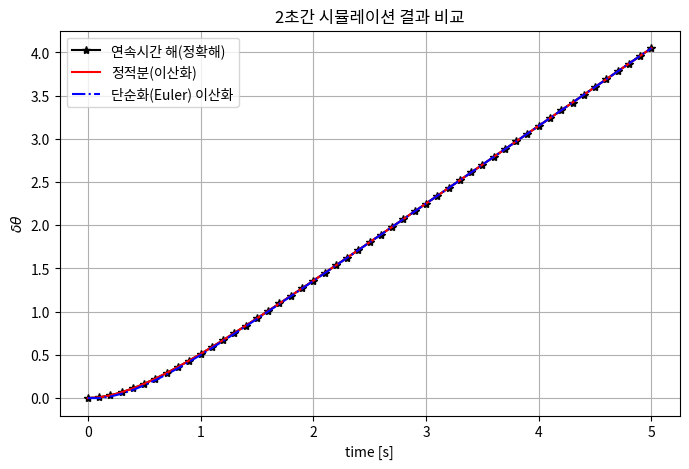

Write Python code to recreate this figure.
import numpy as np
import matplotlib.pyplot as plt

# 파라미터 설정
tau_k = 0.5     # 시간상수
v = 3.0
k_u = 0.3
dt = 0.1
T_end = 5.0
N = int(T_end / dt)

# 초기값
k_exact = 0.0
theta_exact = 0.0

k_euler = 0.0
theta_euler = 0.0

t_list = []
theta_continuous_list = []
theta_exact_list = []
theta_euler_list = []

# 시뮬레이션 루프
for i in range(N+1):
    t = i*dt
    
    # -- (1) 연속시간 해(폐형해) 직접 계산
    # k(t)
    k_continuous = k_u + (0.0 - k_u)*np.exp(-t/tau_k)
    # theta(t)
    theta_continuous = v * (
        k_u*t
        + ( (0.0 - k_u)*tau_k )*(1 - np.exp(-t/tau_k))
    )
    
    t_list.append(t)
    theta_continuous_list.append(theta_continuous)
    theta_exact_list.append(theta_exact)
    theta_euler_list.append(theta_euler)
    
    if i < N:
        # -- (2) 정적분(Analytical Integration) 기반 이산화
        next_k_exact = k_u + (k_exact - k_u)*np.exp(-dt/tau_k)
        delta_theta_exact = v * (
            k_u*dt
            + ( (k_exact - k_u)*tau_k )*(1 - np.exp(-dt/tau_k))
        )
        next_theta_exact = theta_exact + delta_theta_exact
        
        k_exact = next_k_exact
        theta_exact = next_theta_exact
        
        # -- (3) 단순화(Euler) 기반 이산화
        next_k_euler = k_euler + (dt/tau_k)*(k_u - k_euler)
        next_theta_euler = theta_euler + v*k_euler*dt
        
        k_euler = next_k_euler
        theta_euler = next_theta_euler

# 그래프 그리기
plt.figure(figsize=(8,5))
plt.plot(t_list, theta_continuous_list, 'k-*', label='연속시간 해(정확해)')
plt.plot(t_list, theta_exact_list, 'r-',  label='정적분(이산화)')
plt.plot(t_list, theta_euler_list, 'b-.', label='단순화(Euler) 이산화')
plt.xlabel('time [s]')
plt.ylabel(r'$\delta \theta$')
plt.title('2초간 시뮬레이션 결과 비교')
plt.legend()
plt.grid(True)
plt.show()

# 정적분 vs 연속해, 오차의 크기
error_exact = theta_exact_list[-1] - theta_continuous_list[-1]
error_euler = theta_euler_list[-1] - theta_continuous_list[-1]
print(f"시뮬레이션 종료 시점(2초)에서:")
print(f"  - 정적분(이산화) 오차  : {error_exact: .6f}")
print(f"  - 단순화(Euler) 오차    : {error_euler: .6f}")
